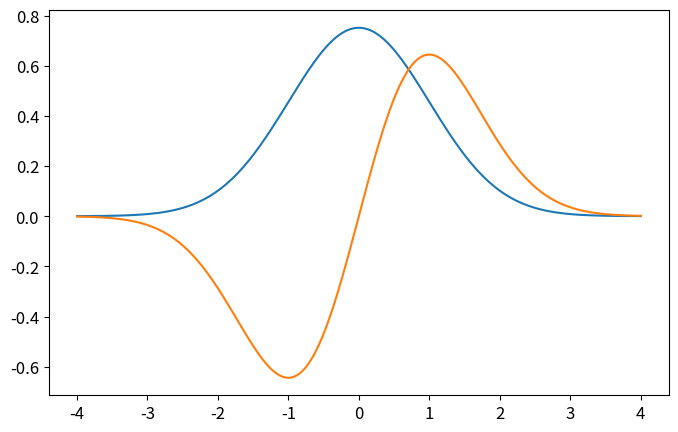

Write the Python code that produced this figure. (Note: this script raises an exception after producing the figure.)
import numpy as np
import matplotlib.pyplot as plt
from time import time

def psi_0_1(x_limit = 8, N_points_x = 201):  #creates first two energy eigenfunctions
    delta = x_limit/(N_points_x-1)
    grid_x = [i*delta for i in range(-int((N_points_x-1)/2),int((N_points_x-1)/2 + 1))]
    psi = {}
    for x in grid_x:
        psi[x] = [np.exp(-x**2/2.) * np.pi**(-0.25)]
        psi[x].append(2**0.5 * x * psi[x][0])
    return psi, grid_x

def add_energy_level(psi):            #adds new energy eigenfunction to psi
    n = np.len(psi[0.0])
    for x in psi.keys():
        psi[x].append((2./n)**0.5 * x * psi[x][n-1] - 
                            ((n-1)/n)**0.5 * psi[x][n-2])
    return psi

def add_x_value(psi,x):  #adds new x value to psi
    psi[x] = [np.exp(-x**2/2.) * np.pi**(-0.25)]
    psi[x].append(2**0.5 * x * psi[x][0])
    n_max = np.len(psi[0.0])-1
    for n in range(2,n_max+1):
                psi[x].append((2./n)**0.5 * x * psi[x][n-1] - 
                                    ((n-1)/n)**0.5 * psi[x][n-2])
    return psi

def canonical_ensemble_prob(E0,E1,beta):     #canonical ensemble probability factor in metropolis algorithm
    return np.exp(-beta * (E1-E0))


def metropolis(grid_x, x0=0.0, delta=0.5, N=int(1e3), prob_sampling=[psi_0_1,canonical_ensemble_prob], beta=0.2):
    x_hist = [x0]
    n = [0]
    for k in range(N):
        ##### Spatial monte carlo P(x -> x')
        xnew = x_hist[-1] ####################### +  AAAAADDDDDD CODE HERE
        try:
            prob_sampling[0][xnew][0]
        except:
            prob_sampling = add_x_value(psi,xnew)
        acceptance_prob_1 = (prob_sampling[0][xnew][n[-1]]/prob_sampling[0][x_hist[-1]][n[-1]])**2
        if np.random.uniform() < min(1,acceptance_prob_1):
            x_hist.append(xnew)
        else:
            x_hist.append(x_hist[-1])
        
        ##### Energy level monte carlo P(n -> n')
        n_new = n[-1] + np.random.choice(1,-1)   #propose new n
        if n_new < 0: #check if n is negative
            n.append[n[-1]]
        else:
            current_n_max = len(prob_sampling[0][0])-1    
            if n_new > current_n_max:
                prob_sampling[0] = add_energy_level(psi)

            acceptance_prob_2 = ( prob_sampling[0][x_hist[-1]][n_new] / prob_sampling[0][x_hist[-1]][n[-1]] )**2 * \
                                canonical_ensemble_prob( n_new + 1./2. , n[-1] + 1./2. ,  beta)
            if np.random.uniform() < min(1,acceptance_prob_2):
                n.append(xnew)
            else:
                n.append(n[-1])

    return x_hist, n

n_energy_levels = 5
x_limit = 5
N_points_x = 50 

psi, grid_x = psi_0_1()   # Creates first two energy levels and stores them into dictionary psi[x][n]

plt.rcParams.update({'font.size':12})
plt.figure(figsize=(8,5))
for n in range(n_energy_levels):
    psi_x_n = np.array([psi[x][n] for x in grid_x])
    plt.plot(grid_x, psi_x_n,label = u'$n = %d$'%n)
    #print('Energy level %d: '%(n),np.round(psi_x_n,3))
plt.xlabel(u'$x$')
plt.ylabel(u'QHO autofunciones de energía: $\psi_n(x)$')
plt.legend()
plt.show()
plt.close()